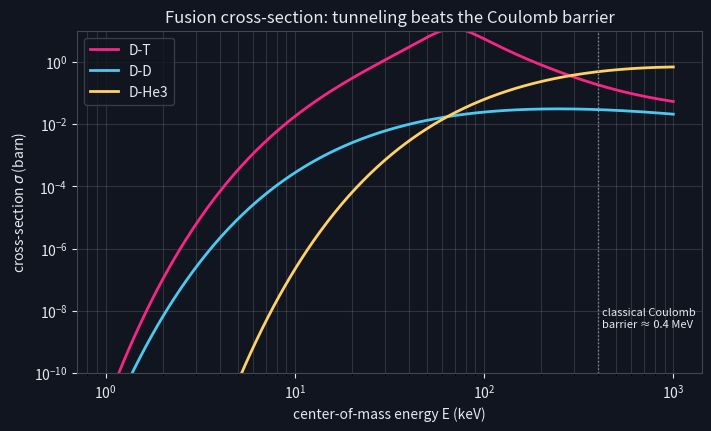
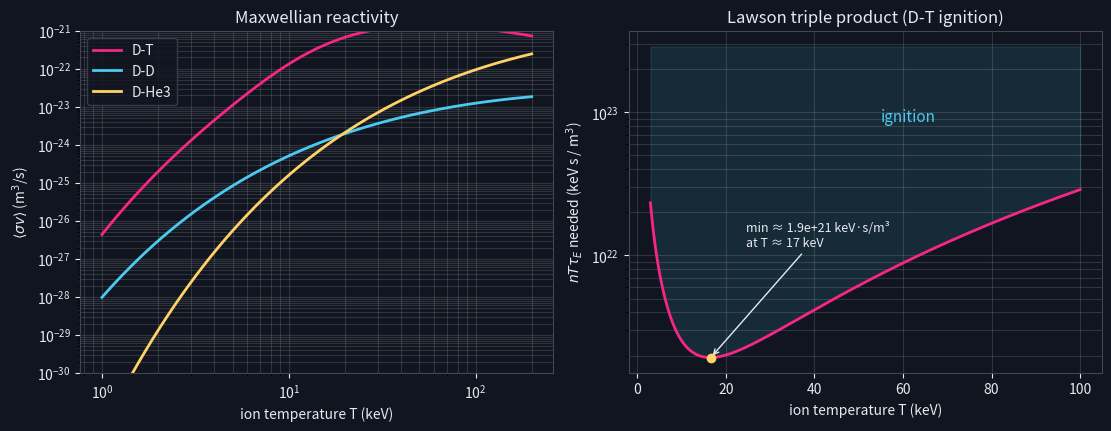
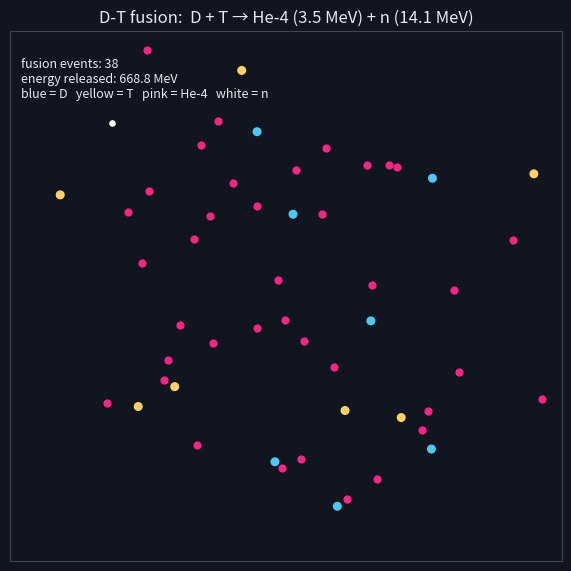

Reproduce these figures in Python, in order.
"""核融合模型 (D-T fusion model).

  python3 fusion_model.py [output_dir]

Outputs
  fusion_cross_section.png - D-T / D-D / D-He3 cross-sections (Bosch-Hale-like fits) vs. Gamow tunneling
  fusion_reactivity.png    - Maxwellian <sigma v>(T) and the Lawson triple product n*T*tau_E needed for ignition
  fusion_plasma.gif        - 2D ions in a magnetic-confinement-like trap; hot D-T ions that collide fuse
                             into He-4 + neutron (14.1 MeV), and the energy is shown as a running tally

Physics
  Coulomb barrier  : U = Z1 Z2 e^2 / (4 pi eps0 r)  ~ 0.4 MeV for D-T, yet fusion happens at ~10 keV
                     because of quantum tunneling (Gamow factor exp(-sqrt(E_G/E))).
  Cross-section    : sigma(E) = S(E)/E * exp(-sqrt(E_G/E)),  E_G = 2 mu c^2 (pi alpha Z1 Z2)^2
  Reactivity       : <sigma v> = sqrt(8/(pi mu)) (kT)^-3/2 * Int sigma(E) E exp(-E/kT) dE
  Lawson (ignition): n T tau_E >= 12 T^2 / (E_alpha <sigma v>)   [E_alpha = 3.5 MeV charged-product energy]
"""
import sys
from pathlib import Path

import matplotlib

matplotlib.use("Agg")
import matplotlib.pyplot as plt
import numpy as np
from matplotlib.animation import FuncAnimation, PillowWriter

ALPHA_FS = 1 / 137.036
AMU_KEV = 931494.0  # keV per atomic mass unit
KEV = 1.602176634e-16  # J
BARN = 1e-28  # m^2
BG, FG, ACCENT, ACCENT2, ACCENT3 = "#10151f", "#e6e9ef", "#4cc9f0", "#f72585", "#ffd166"

# reaction: (Z1, Z2, m1[u], m2[u], S0 [keV*barn], energy release [MeV], charged-product energy [MeV])
REACTIONS = {
    "D-T":   (1, 1, 2.0141, 3.0160, 1.2e4, 17.6, 3.5),
    "D-D":   (1, 1, 2.0141, 2.0141, 56.0, 3.65, 3.65),  # avg of the two branches
    "D-He3": (1, 2, 2.0141, 3.0160, 6.0e3, 18.3, 18.3),
}


def reduced_mass_keV(m1, m2):
    return m1 * m2 / (m1 + m2) * AMU_KEV


def gamow_energy(z1, z2, mu_keV):
    """Gamow energy E_G in keV."""
    return 2 * mu_keV * (np.pi * ALPHA_FS * z1 * z2) ** 2


def cross_section(E_keV, name):
    """sigma(E) in barns. D-T has the well-known 64 keV resonance (modelled as a Breit-Wigner bump)."""
    z1, z2, m1, m2, S0, _, _ = REACTIONS[name]
    EG = gamow_energy(z1, z2, reduced_mass_keV(m1, m2))
    S = S0 * np.ones_like(E_keV)
    if name == "D-T":
        S = 1.2e2 + 5.2e4 * 1.0 / (1 + ((E_keV - 64.0) / 25.0) ** 2) * 1.0
    return S / E_keV * np.exp(-np.sqrt(EG / E_keV))


def reactivity(T_keV, name):
    """Maxwellian-averaged <sigma v> in m^3/s (numerical integration)."""
    z1, z2, m1, m2, *_ = REACTIONS[name]
    mu = reduced_mass_keV(m1, m2)
    c = 2.998e8
    out = []
    for T in np.atleast_1d(T_keV):
        E = np.linspace(0.05, 40 * T, 6000)
        integrand = cross_section(E, name) * BARN * E * np.exp(-E / T)
        integral = np.trapezoid(integrand, E)  # barn*keV^2 -> m^2 keV^2
        pref = np.sqrt(8 / (np.pi * mu)) * c * T ** -1.5  # (keV^-1/2)(m/s) keV^-3/2
        out.append(pref * integral)
    return np.array(out)


def lawson_triple(T_keV, name="D-T"):
    """Ignition triple product n*T*tau_E in keV s / m^3."""
    ealpha = REACTIONS[name][6] * 1e3  # keV
    sv = reactivity(T_keV, name)
    return 12 * T_keV**2 / (ealpha * sv)


def style(ax):
    ax.set_facecolor(BG)
    for s in ax.spines.values():
        s.set_color("#445")
    ax.tick_params(colors=FG)
    ax.xaxis.label.set_color(FG)
    ax.yaxis.label.set_color(FG)
    ax.title.set_color(FG)


def plot_cross_section(out):
    E = np.logspace(0, 3, 400)  # 1 keV .. 1 MeV
    fig, ax = plt.subplots(figsize=(7, 4.2), dpi=110, facecolor=BG, constrained_layout=True)
    style(ax)
    for (name, col) in zip(REACTIONS, (ACCENT2, ACCENT, ACCENT3)):
        ax.loglog(E, cross_section(E, name), color=col, lw=2, label=name)
    ax.axvline(400, color="#889", ls=":", lw=1)
    ax.text(420, 3e-9, "classical Coulomb\nbarrier ≈ 0.4 MeV", color=FG, fontsize=8)
    ax.set_ylim(1e-10, 10)
    ax.set_xlabel("center-of-mass energy E (keV)")
    ax.set_ylabel(r"cross-section $\sigma$ (barn)")
    ax.set_title("Fusion cross-section: tunneling beats the Coulomb barrier")
    ax.legend(facecolor=BG, edgecolor="#445", labelcolor=FG)
    ax.grid(alpha=0.2, which="both")
    fig.savefig(out / "fusion_cross_section.png", facecolor=BG)
    plt.close(fig)


def plot_reactivity(out):
    T = np.logspace(0, 2.3, 60)  # 1..200 keV
    fig, (a1, a2) = plt.subplots(1, 2, figsize=(11, 4.2), dpi=110, facecolor=BG, constrained_layout=True)
    for a in (a1, a2):
        style(a)
        a.grid(alpha=0.2, which="both")
    for (name, col) in zip(REACTIONS, (ACCENT2, ACCENT, ACCENT3)):
        a1.loglog(T, reactivity(T, name), color=col, lw=2, label=name)
    a1.set_xlabel("ion temperature T (keV)")
    a1.set_ylabel(r"$\langle\sigma v\rangle$ (m$^3$/s)")
    a1.set_title("Maxwellian reactivity")
    a1.set_ylim(1e-30, 1e-21)
    a1.legend(facecolor=BG, edgecolor="#445", labelcolor=FG)

    Tl = np.linspace(3, 100, 300)
    tri = lawson_triple(Tl)
    a2.semilogy(Tl, tri, color=ACCENT2, lw=2)
    i = np.argmin(tri)
    a2.plot(Tl[i], tri[i], "o", color=ACCENT3)
    a2.annotate(f"min ≈ {tri[i]:.1e} keV·s/m³\nat T ≈ {Tl[i]:.0f} keV", (Tl[i], tri[i]),
                (Tl[i] + 8, tri[i] * 6), color=FG, fontsize=9, arrowprops=dict(arrowstyle="->", color=FG))
    a2.fill_between(Tl, tri, tri.max() * 10, color=ACCENT, alpha=0.12)
    a2.text(55, tri.max() * 3, "ignition", color=ACCENT, fontsize=11)
    a2.set_xlabel("ion temperature T (keV)")
    a2.set_ylabel(r"$n T \tau_E$ needed (keV s / m$^3$)")
    a2.set_title("Lawson triple product (D-T ignition)")
    fig.savefig(out / "fusion_reactivity.png", facecolor=BG)
    plt.close(fig)
    return tri[i], Tl[i]


def plasma_gif(out, n=90, frames=120, seed=3):
    """Toy 2D plasma: D (blue) and T (yellow) ions bounce in a box; close hot pairs fuse stochastically."""
    rng = np.random.default_rng(seed)
    L = 10.0
    pos = rng.uniform(1, L - 1, (n, 2))
    vel = rng.normal(0, 1.0, (n, 2))
    kind = np.array([0] * (n // 2) + [1] * (n - n // 2))  # 0 = D, 1 = T
    alive = np.ones(n, bool)
    fx = []  # fusion flashes: [x, y, age]
    he = []  # He-4 products (static dots) and neutrons (flying out)
    neutrons = []
    energy = {"count": 0}
    dt, r_hit = 0.05, 0.35

    fig, ax = plt.subplots(figsize=(5.6, 5.6), dpi=70, facecolor=BG, constrained_layout=True)
    style(ax)
    ax.set_xlim(0, L)
    ax.set_ylim(0, L)
    ax.set_xticks([])
    ax.set_yticks([])
    sc = ax.scatter([], [], s=30)
    flash = ax.scatter([], [], s=[], c=ACCENT3, alpha=0.8)
    nsc = ax.scatter([], [], s=14, c="#ffffff")
    hsc = ax.scatter([], [], s=24, c=ACCENT2)
    txt = ax.text(0.2, L - 0.5, "", color=FG, fontsize=9, va="top")
    ax.set_title("D-T fusion:  D + T → He-4 (3.5 MeV) + n (14.1 MeV)")

    def step():
        pos[:] += vel * dt
        for d in (0, 1):  # reflect off walls (confinement)
            lo, hi = pos[:, d] < 0.2, pos[:, d] > L - 0.2
            vel[lo | hi, d] *= -1
            pos[lo, d] = 0.2
            pos[hi, d] = L - 0.2
        vel[:] += -0.15 * (pos - L / 2) * dt  # soft magnetic-well pull toward centre
        D = np.where(alive & (kind == 0))[0]
        T = np.where(alive & (kind == 1))[0]
        if len(D) and len(T):
            dist = np.linalg.norm(pos[D][:, None] - pos[T][None], axis=2)
            for a, b in zip(*np.where(dist < r_hit)):
                i, j = D[a], T[b]
                if not (alive[i] and alive[j]):
                    continue
                rel = np.sum((vel[i] - vel[j]) ** 2)
                if rng.random() < min(1.0, 0.04 * rel):  # hotter -> more tunneling
                    alive[i] = alive[j] = False
                    c = (pos[i] + pos[j]) / 2
                    fx.append([c[0], c[1], 0])
                    he.append(c.copy())
                    ang = rng.uniform(0, 2 * np.pi)
                    neutrons.append([c[0], c[1], 4 * np.cos(ang), 4 * np.sin(ang)])
                    energy["count"] += 1
        # plasma heating by alphas: stay hot
        vel[alive] *= 1.0 + 0.0008 * (np.linalg.norm(vel[alive], axis=1) < 1.2)[:, None]

    def update(i):
        if i:
            for _ in range(3):
                step()
        for f in fx:
            f[2] += 1
        for nu in neutrons:
            nu[0] += nu[2] * dt * 3
            nu[1] += nu[3] * dt * 3
        a = alive
        sc.set_offsets(pos[a])
        sc.set_color([ACCENT if k == 0 else ACCENT3 for k in kind[a]])
        live_fx = [f for f in fx if f[2] < 8]
        flash.set_offsets(np.array([[f[0], f[1]] for f in live_fx]) if live_fx else np.empty((0, 2)))
        flash.set_sizes([60 + 40 * f[2] for f in live_fx])
        flash.set_alpha(0.6)
        vis = [nu[:2] for nu in neutrons if 0 < nu[0] < L and 0 < nu[1] < L]
        nsc.set_offsets(np.array(vis) if vis else np.empty((0, 2)))
        hsc.set_offsets(np.array(he) if he else np.empty((0, 2)))
        txt.set_text(f"fusion events: {energy['count']}\n"
                     f"energy released: {17.6 * energy['count']:.1f} MeV\n"
                     "blue = D   yellow = T   pink = He-4   white = n")
        return sc, flash, nsc, hsc, txt

    anim = FuncAnimation(fig, update, frames=frames, interval=60, blit=False)
    anim.save(out / "fusion_plasma.gif", writer=PillowWriter(fps=16))
    plt.close(fig)
    return energy["count"]


def main():
    out = Path(sys.argv[1] if len(sys.argv) > 1 else "fusion_outputs")
    out.mkdir(parents=True, exist_ok=True)

    for name, (z1, z2, m1, m2, *_rest) in REACTIONS.items():
        EG = gamow_energy(z1, z2, reduced_mass_keV(m1, m2))
        print(f"{name:6s} Gamow energy E_G = {EG/1e3:6.2f} MeV, Q = {REACTIONS[name][5]} MeV")

    plot_cross_section(out)
    tri, Tmin = plot_reactivity(out)
    sv10 = reactivity(10.0, "D-T")[0]
    print(f"D-T <sigma v> at 10 keV = {sv10:.2e} m^3/s")
    print(f"Lawson minimum n*T*tau_E = {tri:.2e} keV s/m^3 at T = {Tmin:.0f} keV")
    n = plasma_gif(out)
    print(f"plasma animation: {n} fusion events -> {out}/")


if __name__ == "__main__":
    main()
